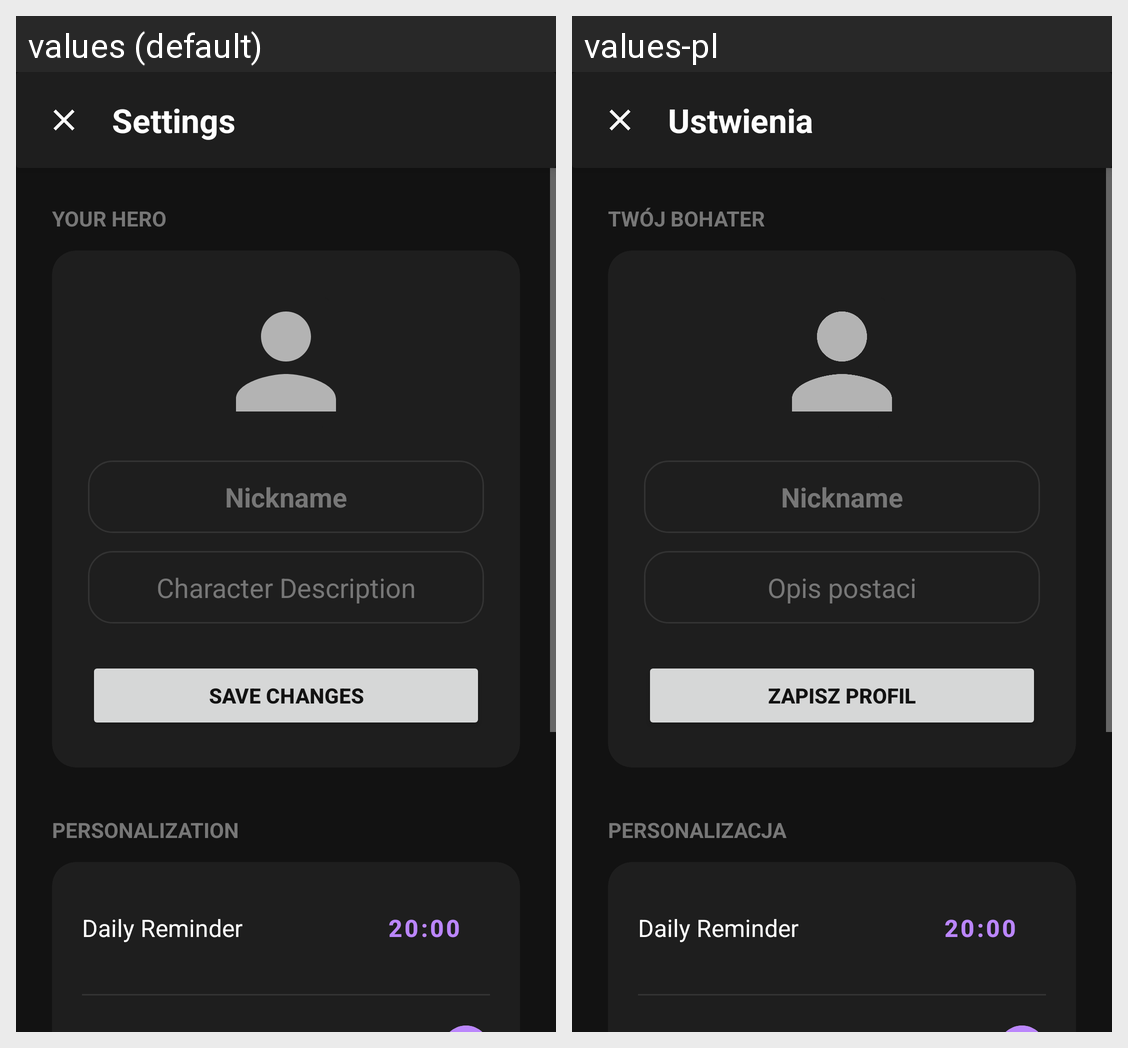

Translations of the strings shown on this Android screen, per locale in the grid:
Android screen res/layout/activity_settings.xml rendered under 2 locales, left to right: values (default), values-pl. Device: Nexus 5 (rendered at 1080×1920; each locale shown at half size, 540×960, under a caption strip naming it); theme Theme.MyApplication.
Strings drawn on this screen, with the default value and each locale's value (text and hints the layout hard-codes, and strings that could not be matched under every locale, appear in the picture but are not listed):

settings_title
  values: Settings
  values-pl: Ustwienia

settings_section_hero
  values: YOUR HERO
  values-pl: TWÓJ BOHATER

settings_hint_nickname
  values: Nickname
  values-pl: Nickname  [not translated; the default value is used]

settings_hint_desc
  values: Character Description
  values-pl: Opis postaci

settings_btn_save
  values: Save Changes
  values-pl: Zapisz Profil

settings_section_personalization
  values: PERSONALIZATION
  values-pl: PERSONALIZACJA

settings_reminder_title
  values: Daily Reminder
  values-pl: Daily Reminder  [not translated; the default value is used]
